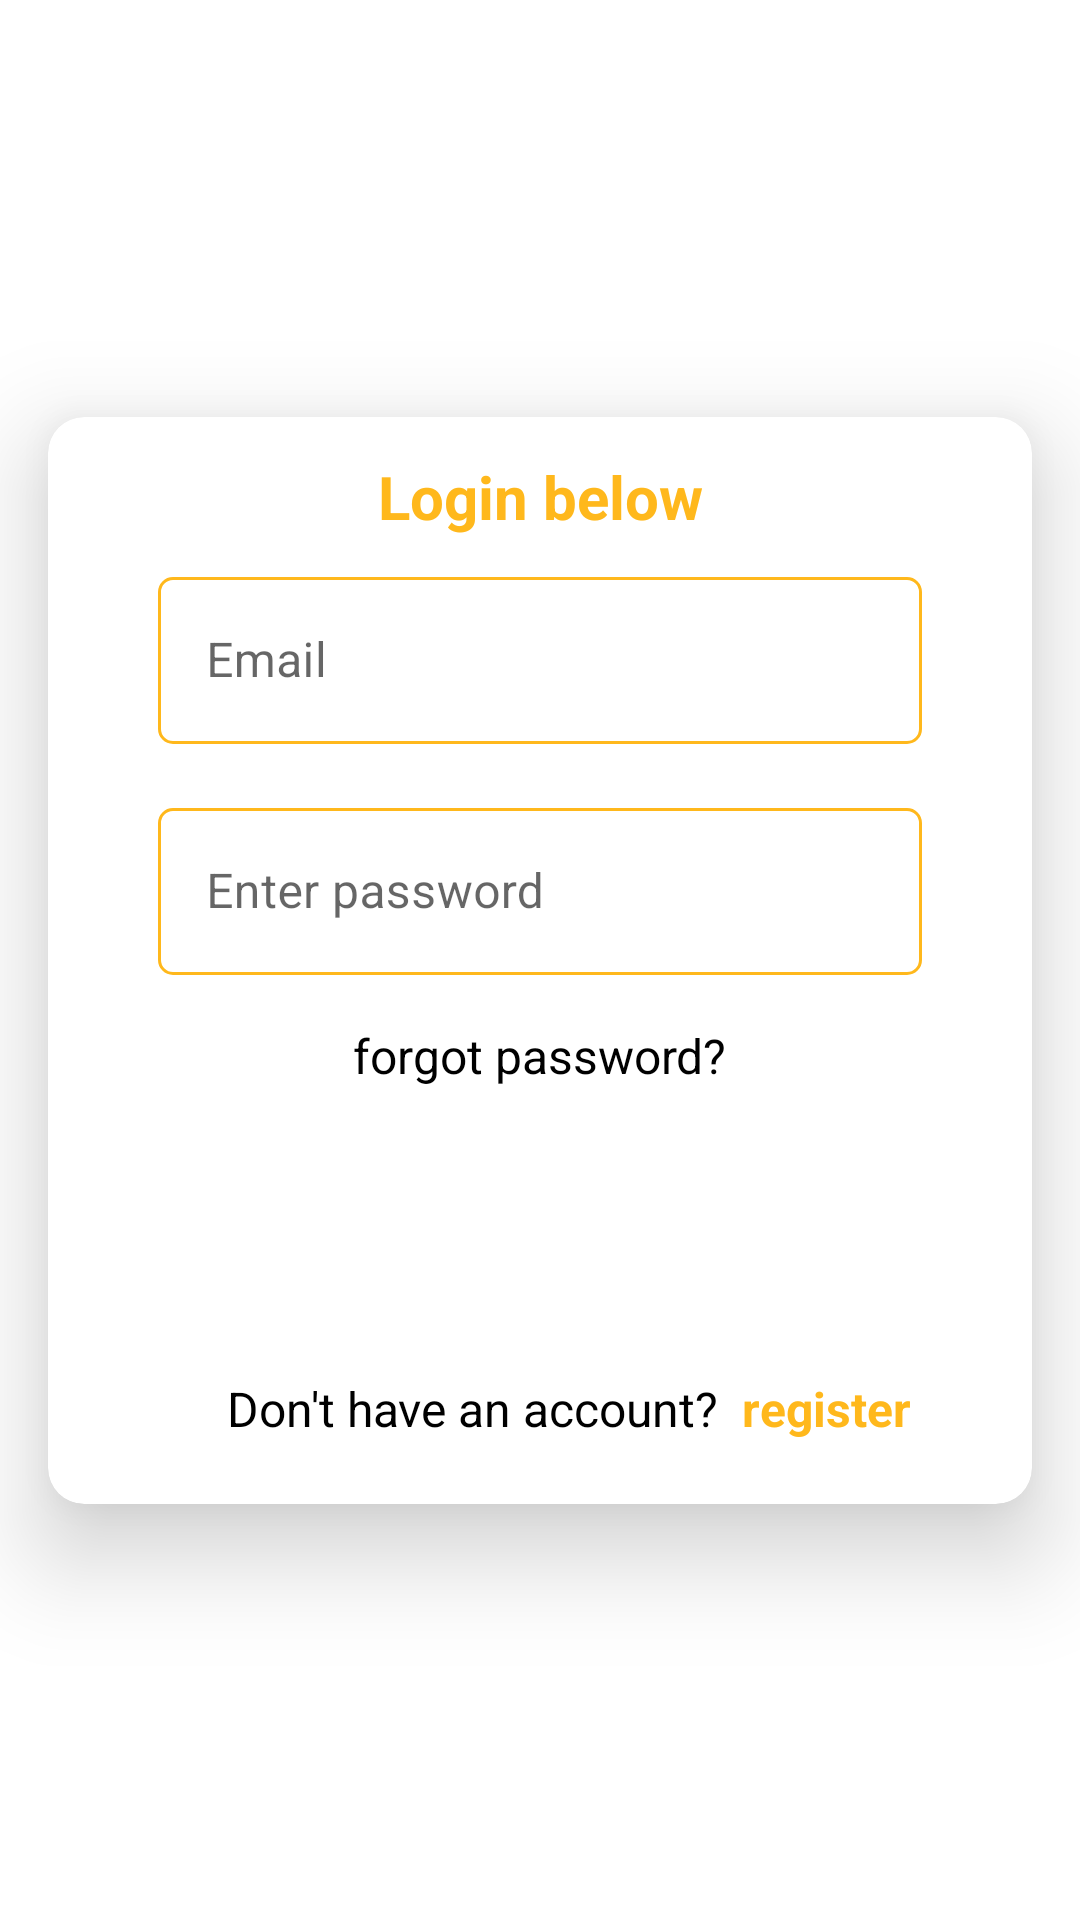

Reconstruct the res/layout file that produces this screen, plus the resources it refers to.
<!-- AndroidManifest.xml: application theme Theme.JayCode -->
<!-- res/layout/activity_sign_in.xml -->
<?xml version="1.0" encoding="utf-8"?>
<androidx.constraintlayout.widget.ConstraintLayout
    xmlns:android="http://schemas.android.com/apk/res/android"
    xmlns:app="http://schemas.android.com/apk/res-auto"
    xmlns:tools="http://schemas.android.com/tools"
    android:layout_width="match_parent"
    android:layout_height="match_parent"
    tools:context=".Auth.SignIn"
    android:orientation="vertical"
    android:background="@drawable/gradient_backgrnd">
    <androidx.cardview.widget.CardView
        android:layout_width="match_parent"
        android:layout_height="wrap_content"
        android:layout_marginStart="16dp"
        android:layout_marginEnd="16dp"
        app:cardBackgroundColor="@color/white"
        app:cardCornerRadius="12dp"
        app:cardElevation="20dp"
        app:contentPadding="5dp"
        app:layout_constraintBottom_toBottomOf="parent"
        app:layout_constraintEnd_toEndOf="parent"
        app:layout_constraintStart_toStartOf="parent"
        app:layout_constraintTop_toTopOf="parent">

        <androidx.constraintlayout.widget.ConstraintLayout
            android:layout_width="match_parent"
            android:layout_height="match_parent">

            <TextView
                android:id="@+id/textView3"
                android:layout_width="match_parent"
                android:layout_height="wrap_content"
                android:layout_marginTop="8dp"
                android:text="Login below"
                android:textAlignment="center"
                android:textColor="@color/yellow"
                android:textSize="20sp"
                android:textStyle="bold"
                app:layout_constraintEnd_toEndOf="parent"
                app:layout_constraintStart_toStartOf="parent"
                app:layout_constraintTop_toTopOf="parent" />

            <com.google.android.material.textfield.TextInputLayout
                android:id="@+id/editText2"
                style="@style/Widget.MaterialComponents.TextInputLayout.OutlinedBox"
                android:layout_width="0dp"
                android:layout_height="wrap_content"
                android:layout_marginStart="16dp"
                android:layout_marginTop="8dp"
                android:layout_marginEnd="16dp"
                android:hint="Email"
                app:boxStrokeColor="@color/yellow"
                app:hintTextColor="@color/grey"
                app:boxCornerRadiusBottomEnd="5dp"
                app:boxCornerRadiusBottomStart="5dp"
                app:boxCornerRadiusTopEnd="5dp"
                app:boxCornerRadiusTopStart="5dp"
                app:layout_constraintEnd_toEndOf="parent"
                app:layout_constraintStart_toStartOf="parent"
                app:layout_constraintTop_toBottomOf="@+id/textView3"
                app:layout_constraintWidth_percent=".8">

                <com.google.android.material.textfield.TextInputEditText
                    android:id="@+id/editText_email"
                    android:layout_width="match_parent"
                    android:layout_height="wrap_content"
                    android:ellipsize="end"
                    android:inputType="textEmailAddress"
                    android:maxLines="1"
                    tools:ignore="Deprecated,KeyboardInaccessibleWidget" />

            </com.google.android.material.textfield.TextInputLayout>

            <com.google.android.material.textfield.TextInputLayout
                android:id="@+id/kenya"
                style="@style/Widget.MaterialComponents.TextInputLayout.OutlinedBox"
                android:layout_width="0dp"
                android:layout_height="wrap_content"
                android:layout_marginStart="16dp"
                android:layout_marginTop="16dp"
                android:layout_marginEnd="16dp"
                app:boxStrokeColor="@color/yellow"
                app:boxCornerRadiusBottomEnd="5dp"
                app:boxCornerRadiusBottomStart="5dp"
                app:boxCornerRadiusTopEnd="5dp"
                app:boxCornerRadiusTopStart="5dp"
                app:layout_constraintEnd_toEndOf="parent"
                app:layout_constraintStart_toStartOf="parent"
                app:layout_constraintTop_toBottomOf="@+id/editText2"
                app:layout_constraintWidth_percent=".8">

                <EditText
                    android:id="@+id/editText"
                    android:layout_width="match_parent"
                    android:layout_height="wrap_content"
                    android:ellipsize="end"
                    android:inputType="textPassword"
                    android:maxLines="1"
                    android:hint="Enter password"
                    android:textColorHint="@color/grey"
                    android:textColor="@color/black"
                    tools:ignore="Deprecated,KeyboardInaccessibleWidget" />

            </com.google.android.material.textfield.TextInputLayout>

            <TextView
                android:id="@+id/textView20"
                android:layout_width="wrap_content"
                android:layout_height="wrap_content"
                android:layout_marginTop="16dp"
                android:onClick="password"
                android:text="forgot password?"
                android:textColor="@color/black"
                android:textSize="16sp"
                app:layout_constraintEnd_toEndOf="parent"
                app:layout_constraintStart_toStartOf="parent"
                app:layout_constraintTop_toBottomOf="@+id/kenya" />

            <androidx.appcompat.widget.AppCompatButton
                android:id="@+id/appCompatButton"
                android:layout_width="0dp"
                android:layout_height="wrap_content"
                android:layout_marginTop="16dp"
                android:background="@drawable/btn_back"
                android:onClick="login"
                android:padding="14dp"
                android:text="Login"
                android:textAllCaps="false"
                android:textColor="@color/white"
                android:textStyle="bold"
                app:layout_constraintEnd_toEndOf="parent"
                app:layout_constraintHorizontal_bias="0.495"
                app:layout_constraintStart_toStartOf="parent"
                app:layout_constraintTop_toBottomOf="@+id/textView20"
                app:layout_constraintWidth_percent=".7" />

            <TextView
                android:id="@+id/textView4"
                android:layout_width="wrap_content"
                android:layout_height="wrap_content"
                android:layout_marginStart="16dp"
                android:layout_marginTop="32dp"
                android:layout_marginBottom="16dp"
                android:text="@string/account"
                android:textColor="@color/black"
                android:textSize="16sp"
                app:layout_constraintBottom_toBottomOf="parent"
                app:layout_constraintEnd_toEndOf="parent"
                app:layout_constraintHorizontal_bias="0.28"
                app:layout_constraintStart_toStartOf="parent"
                app:layout_constraintTop_toBottomOf="@+id/appCompatButton" />

            <TextView
                android:id="@+id/signup"
                android:layout_width="wrap_content"
                android:layout_height="wrap_content"
                android:layout_marginStart="8dp"
                android:onClick="sign_Up"
                android:text="register"
                android:textAlignment="center"
                android:textColor="@color/yellow"
                android:textSize="16sp"
                android:textStyle="bold"
                app:layout_constraintEnd_toEndOf="parent"
                app:layout_constraintHorizontal_bias="0.0"
                app:layout_constraintStart_toEndOf="@+id/textView4"
                app:layout_constraintTop_toTopOf="@+id/textView4" />

            <ProgressBar
                android:id="@+id/progressBar"
                style="?android:attr/progressBarStyleLarge"
                android:layout_width="wrap_content"
                android:layout_height="wrap_content"
                android:layout_centerInParent="true"
                android:visibility="gone"
                app:layout_constraintBottom_toBottomOf="parent"
                app:layout_constraintEnd_toEndOf="parent"
                app:layout_constraintStart_toStartOf="parent"
                app:layout_constraintTop_toTopOf="parent" />
        </androidx.constraintlayout.widget.ConstraintLayout>

    </androidx.cardview.widget.CardView>

</androidx.constraintlayout.widget.ConstraintLayout>
<!-- resources referenced by this layout -->
<resources>
  <color name="black">#FF000000</color>
  <color name="grey">#393d40</color>
  <color name="white">#FFFFFFFF</color>
  <color name="yellow">#FFB81C</color>
  <string name="account">Don\'t have an account?</string>
  <style name="Theme.JayCode" parent="Theme.MaterialComponents.DayNight.DarkActionBar">
          
          <item name="colorPrimary">@color/yellow</item>
          <item name="colorPrimaryVariant">@color/yellow</item>
          <item name="colorOnPrimary">@color/white</item>
          
          <item name="colorOnSecondary">@color/black</item>
          
          <item name="android:statusBarColor" tools:targetApi="l">?attr/colorPrimaryVariant</item>
          <item name="android:textColorHint">@color/black</item>
          
      </style>
</resources>
